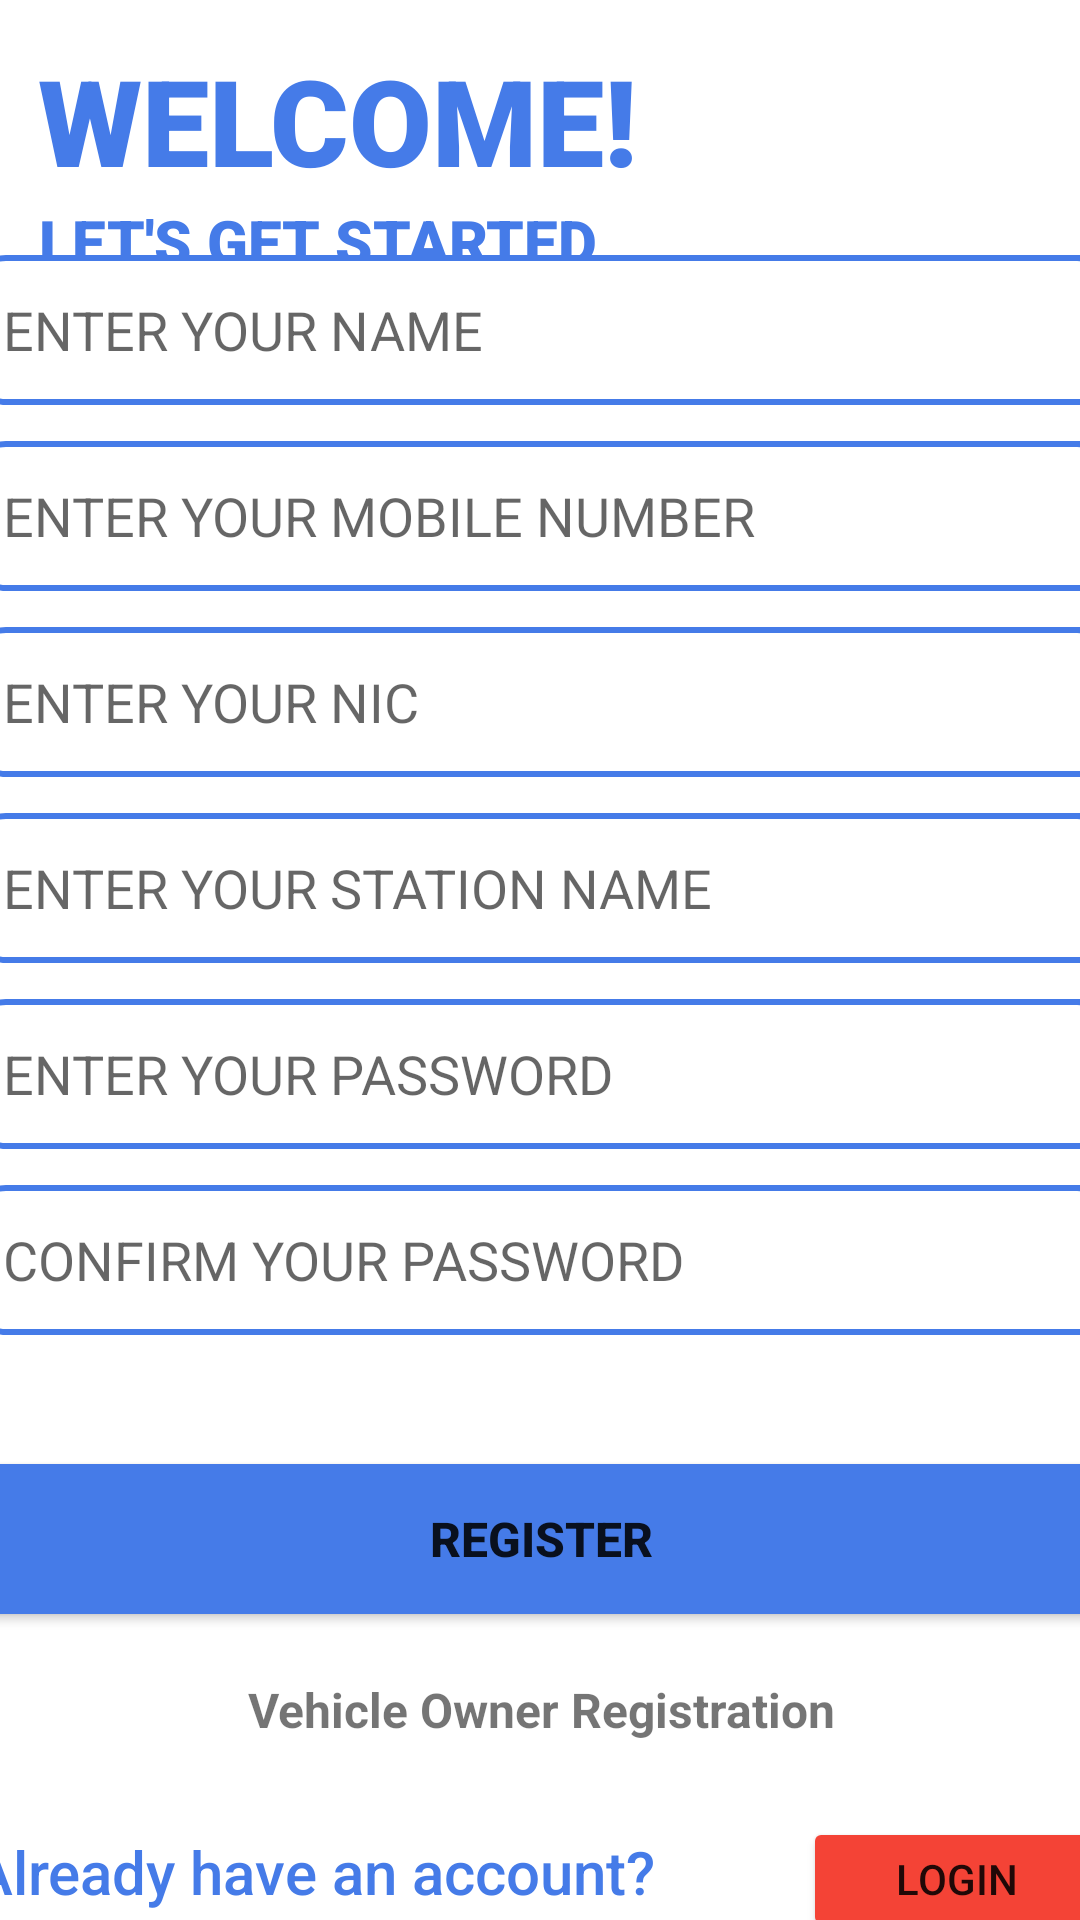

Write the Android layout XML for this screen, with the resource values it uses.
<!-- AndroidManifest.xml: application theme Theme.FuelQTrack -->
<!-- res/layout/activity_service_register.xml -->
<?xml version="1.0" encoding="utf-8"?>
<androidx.constraintlayout.widget.ConstraintLayout xmlns:android="http://schemas.android.com/apk/res/android"
    xmlns:app="http://schemas.android.com/apk/res-auto"
    xmlns:tools="http://schemas.android.com/tools"
    android:layout_width="match_parent"
    android:layout_height="match_parent"
    tools:context=".ServiceRegisterActivity">

    <TextView
        android:id="@+id/textView5s"
        android:layout_width="wrap_content"
        android:layout_height="wrap_content"
        android:text="WELCOME!"
        android:textColor="#457BE8"
        android:textSize="40sp"
        app:fontFamily="sans-serif-black"
        app:layout_constraintBottom_toBottomOf="parent"
        app:layout_constraintEnd_toEndOf="parent"
        app:layout_constraintHorizontal_bias="0.08"
        app:layout_constraintStart_toStartOf="parent"
        app:layout_constraintTop_toTopOf="parent"
        app:layout_constraintVertical_bias="0.023" />

    <TextView
        android:id="@+id/textView6s"
        android:layout_width="wrap_content"
        android:layout_height="wrap_content"
        android:text="LET'S GET STARTED"
        android:textColor="#457BE8"
        android:textSize="20sp"
        app:fontFamily="sans-serif-black"
        app:layout_constraintBottom_toBottomOf="parent"
        app:layout_constraintEnd_toEndOf="parent"
        app:layout_constraintHorizontal_bias="0.075"
        app:layout_constraintStart_toStartOf="parent"
        app:layout_constraintTop_toBottomOf="@+id/textView5s"
        app:layout_constraintVertical_bias="0.0" />

    <LinearLayout
        android:layout_width="379dp"
        android:layout_height="562dp"
        android:layout_marginBottom="2dp"
        android:orientation="vertical"
        app:layout_constraintBottom_toBottomOf="parent"
        app:layout_constraintEnd_toEndOf="parent"
        app:layout_constraintStart_toStartOf="parent"
        app:layout_constraintTop_toBottomOf="@+id/textView6s">

        <EditText
            android:id="@+id/editTextTextPersonNames"
            android:layout_width="match_parent"
            android:layout_height="50dp"
            android:layout_marginBottom="12dp"
            android:background="@drawable/et_round"
            android:ems="10"
            android:hint="ENTER YOUR NAME"
            android:inputType="textPersonName"
            android:padding="10dp" />

        <EditText
            android:id="@+id/editTextTextPersonName2s"
            android:layout_width="match_parent"
            android:layout_height="50dp"
            android:layout_marginBottom="12dp"
            android:background="@drawable/et_round"
            android:ems="10"
            android:hint="ENTER YOUR MOBILE NUMBER"
            android:inputType="number"
            android:padding="10dp" />

        <EditText
            android:id="@+id/nictxt"
            android:layout_width="match_parent"
            android:layout_height="50dp"
            android:layout_marginBottom="12dp"
            android:background="@drawable/et_round"
            android:ems="10"
            android:hint="ENTER YOUR NIC"
            android:inputType="number"
            android:padding="10dp" />

        <EditText
            android:id="@+id/statN"
            android:layout_width="match_parent"
            android:layout_height="50dp"
            android:layout_marginBottom="12dp"
            android:background="@drawable/et_round"
            android:ems="10"
            android:hint="ENTER YOUR STATION NAME"
            android:inputType="text"
            android:padding="10dp" />

        <EditText
            android:id="@+id/editTextTextPersonName3s"
            android:layout_width="match_parent"
            android:layout_height="50dp"
            android:layout_marginBottom="12dp"
            android:background="@drawable/et_round"
            android:ems="10"
            android:hint="ENTER YOUR PASSWORD"
            android:inputType="textPassword"
            android:padding="10dp" />

        <EditText
            android:id="@+id/editTextTextPersonName4s"
            android:layout_width="match_parent"
            android:layout_height="50dp"
            android:layout_marginBottom="12dp"
            android:background="@drawable/et_round"
            android:ems="10"
            android:hint="CONFIRM YOUR PASSWORD"
            android:inputType="textPassword"
            android:padding="10dp" />

        <Button
            android:id="@+id/regbtns"
            android:layout_width="match_parent"
            android:layout_height="62dp"
            android:layout_marginTop="25dp"
            android:layout_marginBottom="0dp"

            android:padding="10dp"
            android:text="REGISTER"
            android:textSize="16sp"
            android:textStyle="bold"
            app:backgroundTint="#457BE8" />

        <TextView
            android:id="@+id/textView22"
            android:layout_width="match_parent"
            android:layout_height="wrap_content"
            android:layout_marginTop="15dp"
            android:layout_marginBottom="25dp"
            android:gravity="center"

            android:text="Vehicle Owner Registration"
            android:textSize="16sp"
            android:textStyle="bold" />

        <LinearLayout
            android:layout_width="match_parent"
            android:layout_height="wrap_content"
            android:orientation="horizontal">

            <TextView
                android:id="@+id/textView7s"
                android:layout_width="wrap_content"
                android:layout_height="wrap_content"
                android:layout_weight="1"
                android:text="Already have an account?"
                android:textColor="#457BE8"
                android:textSize="20sp"
                app:fontFamily="sans-serif-medium" />

            <Button
                android:id="@+id/lgviewbtns"
                android:layout_width="wrap_content"
                android:layout_height="wrap_content"
                android:layout_marginStart="35dp"
                android:layout_weight="1"
                android:text="LOGIN"

                app:backgroundTint="#F44336" />
        </LinearLayout>

    </LinearLayout>
</androidx.constraintlayout.widget.ConstraintLayout>
<!-- resources referenced by this layout -->
<resources>
  <!-- drawable et_round (drawable) -->
  <?xml version="1.0" encoding="utf-8"?>
  <shape xmlns:android="http://schemas.android.com/apk/res/android" android:shape="rectangle"
      android:padding="10dp">
      <solid android:color="#FFFFFF"/>
      <stroke
          android:color="#457BE8"
          android:width="2dp"
          />
      <corners android:radius="10dp" />
  </shape>
  <style name="Theme.FuelQTrack" parent="Theme.MaterialComponents.DayNight.DarkActionBar">
          
          <item name="colorPrimary">@color/appbar</item>
          <item name="colorPrimaryVariant">@color/purple_700</item>
          <item name="colorOnPrimary">@color/white</item>
          
          <item name="colorSecondary">@color/teal_200</item>
          <item name="colorSecondaryVariant">@color/teal_700</item>
          <item name="colorOnSecondary">@color/black</item>
          
          <item name="android:statusBarColor" tools:targetApi="l">?attr/colorPrimaryVariant</item>
          
      </style>
  <color name="appbar">#3B73A6</color>
  <color name="purple_700">#FF3700B3</color>
  <color name="white">#FFFFFFFF</color>
  <color name="teal_200">#FF03DAC5</color>
  <color name="teal_700">#FF018786</color>
  <color name="black">#FF000000</color>
</resources>
